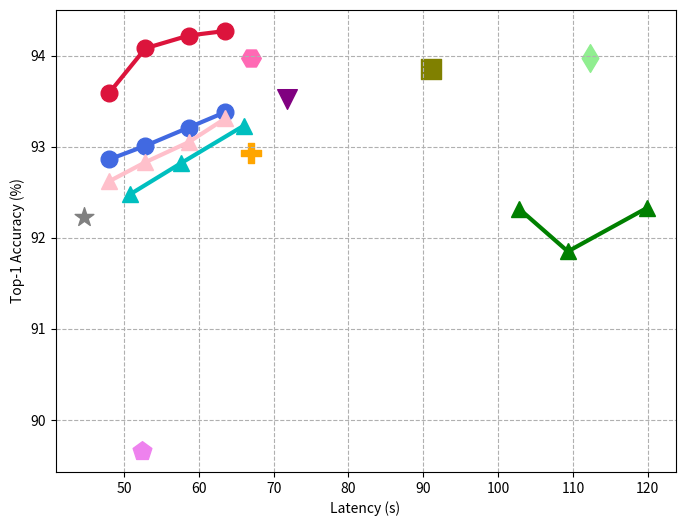

Recreate this plot in Python.
import matplotlib.pyplot as plt

plt.figure(figsize=(8, 6))

mpcvit_lat = [48.03, 52.88, 58.66, 63.56]
mpcvit_acc = [92.86, 93.01, 93.21, 93.38]  # 93.36(mu=0.9)
plt.plot(mpcvit_lat, mpcvit_acc, marker='o', c='royalblue', linewidth=3, markerfacecolor='royalblue', markersize=12, label='MPCViT w/o KD (ours)')

mpcvit_kd_lat = [48.03, 52.88, 58.66, 63.56]
mpcvit_kd_acc = [93.59, 94.08, 94.22, 94.27]  # 94.26(mu=0.9)
plt.plot(mpcvit_kd_lat, mpcvit_kd_acc, linewidth=3, c='crimson', marker='o', markersize=12, markerfacecolor='crimson', label='MPCViT w/ KD (ours)')

linformer_lat = [102.78, 109.32, 119.94]
linformer_acc = [92.32, 91.85, 92.33]
# plt.scatter(linformer_lat, linformer_acc, s=200, marker='v', color='green', label='Linformer')
plt.plot(linformer_lat, linformer_acc, linewidth=3, c='green', marker='^', markersize=12, markerfacecolor='green', label='Linformer')

relusoftmax_lat = [71.82]
relusoftmax_acc = [93.52]
plt.scatter(relusoftmax_lat, relusoftmax_acc, marker='v', s=200, color='purple', label='ReLU Softmax ViT')

scale_lat = [44.63]
scale_acc = [92.23]
plt.scatter(scale_lat, scale_acc, marker='*', s=200, color='grey', label='ScaleAttn ViT')

mpcformer_lat = [66.98]
mpcforer_acc = [92.93]
plt.scatter(mpcformer_lat, mpcforer_acc, marker='P', s=200, color='orange', label='MPCFormer w/o KD')

mpcformer_lat = [66.98]
mpcforer_acc = [93.97]
plt.scatter(mpcformer_lat, mpcforer_acc, marker='H', s=200, color='hotpink', label='MPCFormer w/ KD')

thex_lat = [52.39]
thex_acc = [89.66]
plt.scatter(thex_lat, thex_acc, marker='p', s=200, color='violet', label='THE-X')

softmaxscaling_lat = [91.05]
softmaxscaling_acc = [93.85]
plt.scatter(softmaxscaling_lat, softmaxscaling_acc, marker='s', s=200, color='olive', label='Softmax-ScaleAttn ViT')

softmax_lat = [112.23]
softmax_acc = [93.97]
plt.scatter(softmax_lat, softmax_acc, marker='d', s=200, color='lightgreen', label='Softmax ViT')

perlayer_lat = [48.03, 52.88, 58.66, 63.56]
perlayer_acc = [92.62, 92.83, 93.05, 93.31]
plt.plot(perlayer_lat, perlayer_acc, linewidth=3, c='pink', marker='^', markersize=12, markerfacecolor='pink', label='MPCViT w/o Per-layer Search')

headnum_lat = [51.88-1, 57.65, 64.01+2]
headnum_acc = [92.48, 92.82, 93.23]
plt.plot(headnum_lat, headnum_acc, linewidth=3, c='c', marker='^', markersize=12, markerfacecolor='c', label='ReLU Softmx ViT with different #Heads')

plt.xlabel('Latency (s)')
plt.ylabel('Top-1 Accuracy (%)')
plt.grid(linestyle='--')
# plt.legend(loc='lower center', prop={'size': 10}, ncol=2)
plt.show()
plt.savefig('./pareto_cifar10.png')